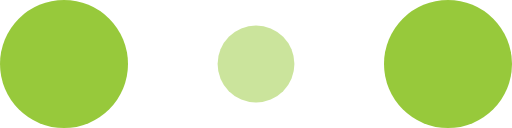
t = 0.00 s
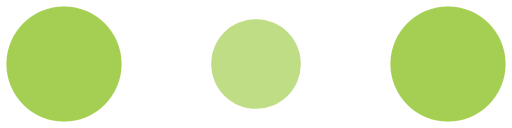
t = 0.10 s
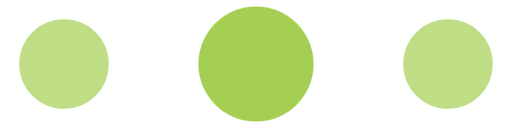
t = 0.30 s
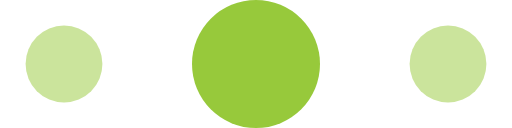
t = 0.40 s
t = 0.50 s: frame unchanged from t = 0.30 s, image omitted
t = 0.70 s: frame unchanged from t = 0.10 s, image omitted

The animated SVG that drew these frames (rendered in a browser with its animation timeline set to each time). Animation: 6 SMIL elements (animate=6); one cycle of 0.80 s, repeats indefinitely.

<svg width="100px" height="100px" viewBox="0 0 120 30" xmlns="http://www.w3.org/2000/svg" fill="#97C93B">
    <circle cx="15" cy="15" r="15">
        <animate attributeName="r" from="15" to="15"
                 begin="0s" dur="0.8s"
                 values="15;9;15" calcMode="linear"
                 repeatCount="indefinite" />
        <animate attributeName="fill-opacity" from="1" to="1"
                 begin="0s" dur="0.8s"
                 values="1;.5;1" calcMode="linear"
                 repeatCount="indefinite" />
    </circle>
    <circle cx="60" cy="15" r="9" fill-opacity="0.3">
        <animate attributeName="r" from="9" to="9"
                 begin="0s" dur="0.8s"
                 values="9;15;9" calcMode="linear"
                 repeatCount="indefinite" />
        <animate attributeName="fill-opacity" from="0.5" to="0.5"
                 begin="0s" dur="0.8s"
                 values=".5;1;.5" calcMode="linear"
                 repeatCount="indefinite" />
    </circle>
    <circle cx="105" cy="15" r="15">
        <animate attributeName="r" from="15" to="15"
                 begin="0s" dur="0.8s"
                 values="15;9;15" calcMode="linear"
                 repeatCount="indefinite" />
        <animate attributeName="fill-opacity" from="1" to="1"
                 begin="0s" dur="0.8s"
                 values="1;.5;1" calcMode="linear"
                 repeatCount="indefinite" />
    </circle>
</svg>
